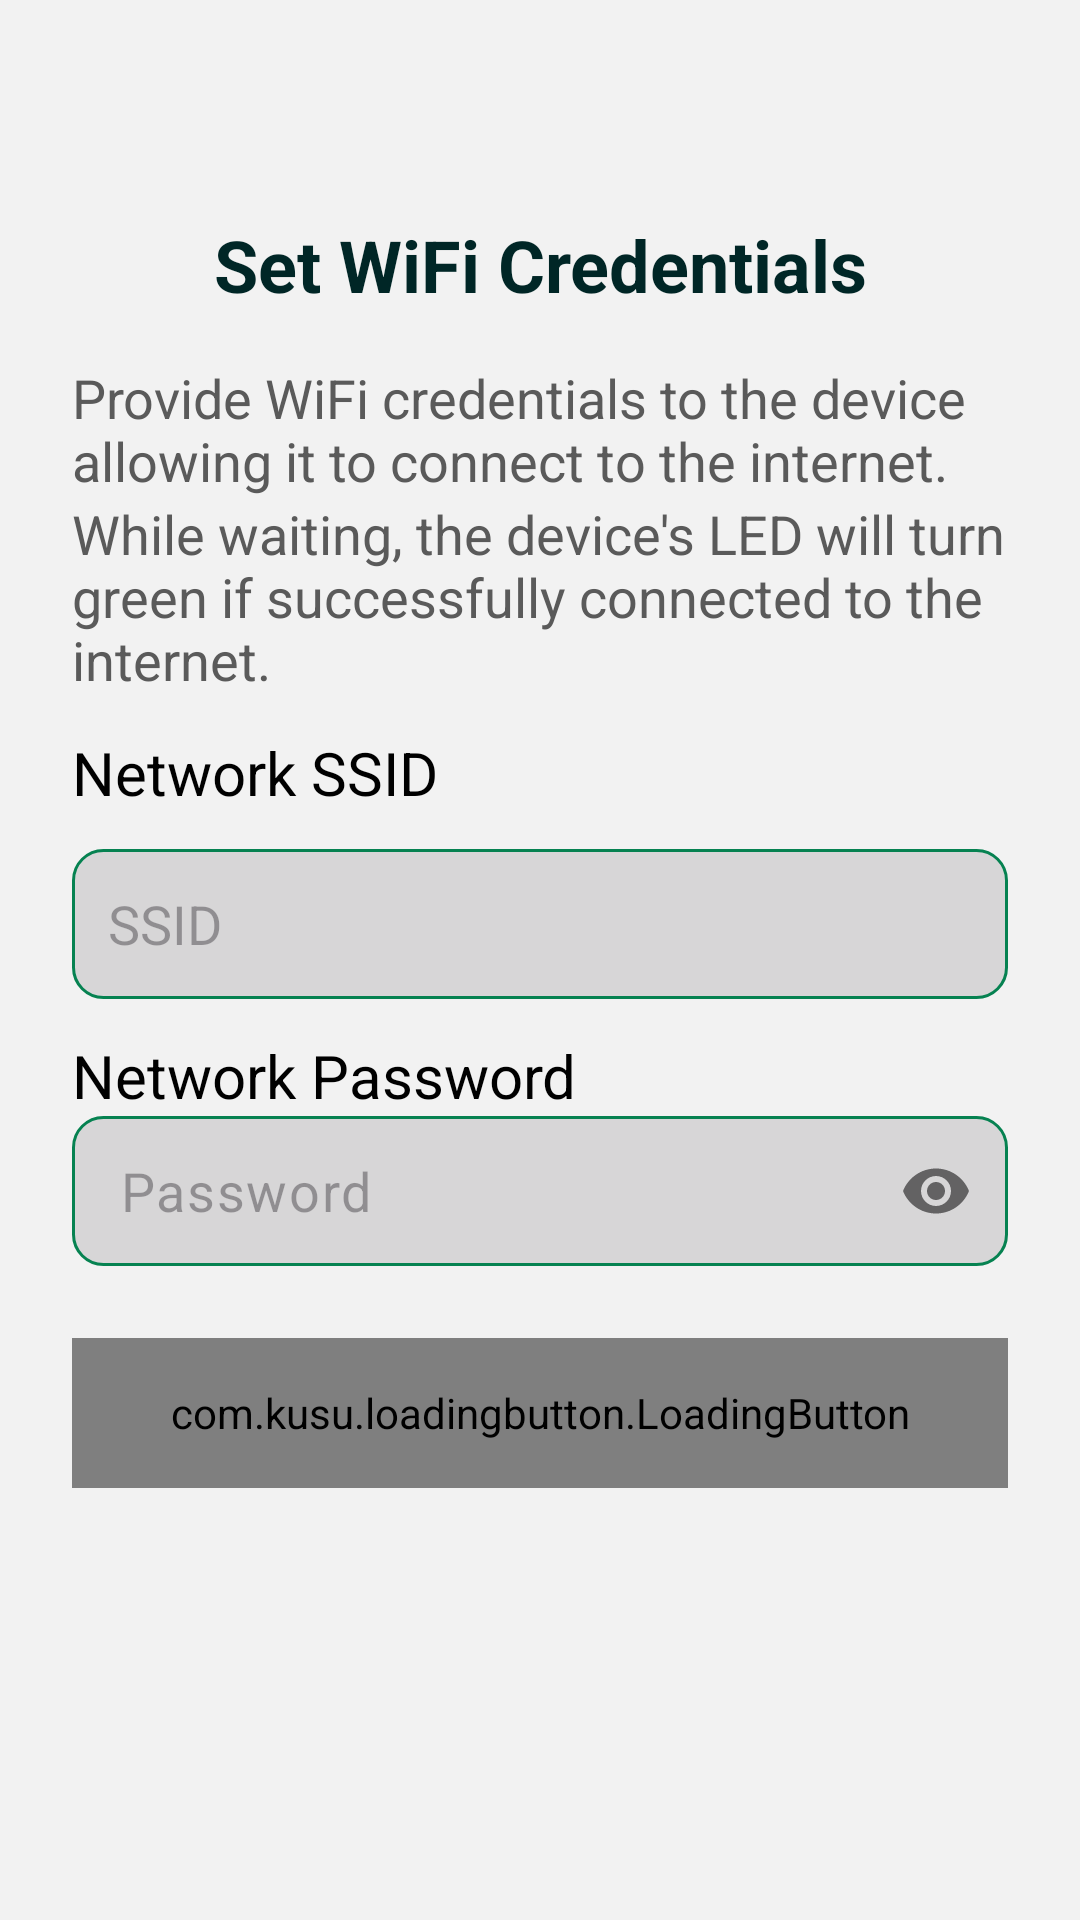

Write the Android layout XML for this screen, with the resource values it uses.
<!-- AndroidManifest.xml: application theme Theme.SafetyMonitoringApp -->
<!-- res/layout/fragment_wifi.xml -->
<?xml version="1.0" encoding="utf-8"?>
<androidx.constraintlayout.widget.ConstraintLayout xmlns:android="http://schemas.android.com/apk/res/android"
    xmlns:tools="http://schemas.android.com/tools"
    android:layout_width="match_parent"
    android:layout_height="match_parent"
    xmlns:app="http://schemas.android.com/apk/res-auto"
    android:background="@color/fragment_bg"
    tools:context=".home.camera.WifiFragment">

    <ScrollView
        android:layout_width="match_parent"
        android:layout_height="0dp"
        app:layout_constraintTop_toTopOf="parent"
        app:layout_constraintBottom_toBottomOf="parent"
        app:layout_constraintStart_toStartOf="parent"
        app:layout_constraintEnd_toEndOf="parent">

    <LinearLayout
        android:layout_width="match_parent"
        android:layout_height="0dp"
        android:orientation="vertical"
        android:layout_marginTop="32dp"
        android:padding="24dp">

        <TextView
            android:layout_width="match_parent"
            android:layout_height="wrap_content"
            android:text="Set WiFi Credentials"
            android:textColor="@color/warm_black"
            android:textSize="24sp"
            android:textStyle="bold"
            android:textAlignment="center"
            android:gravity="center"
            android:layout_margin="16dp"/>
        <TextView
            android:layout_width="match_parent"
            android:layout_height="wrap_content"
            android:text="Provide WiFi credentials to the device allowing it to connect to the internet."
            android:textColor="@color/dark_gray"
            android:textSize="18sp"/>
        <TextView
            android:layout_width="match_parent"
            android:layout_height="wrap_content"
            android:text="While waiting, the device's LED will turn green if successfully connected to the internet."
            android:textColor="@color/dark_gray"
            android:textSize="18sp"/>

        <TextView
            android:id="@+id/textView6"
            android:layout_width="match_parent"
            android:layout_height="wrap_content"
            android:layout_marginTop="12dp"
            android:text="Network SSID"
            android:textColor="@color/black"
            android:textSize="20sp"/>

        <EditText
            android:id="@+id/networkSSID"
            android:layout_width="match_parent"
            android:layout_height="50dp"
            android:layout_marginTop="12dp"
            android:background="@drawable/edittext_background"
            android:ems="10"
            android:hint="SSID"
            android:inputType="text"
            android:padding="12dp"
            android:textColor="#707070"
            android:textSize="18sp" />

        <TextView
            android:id="@+id/textView1"
            android:layout_width="match_parent"
            android:layout_height="wrap_content"
            android:layout_marginTop="12dp"
            android:text="Network Password"
            android:textColor="@color/black"
            android:textSize="20sp"/>

        <com.google.android.material.textfield.TextInputLayout
            android:layout_width="match_parent"
            android:layout_height="wrap_content"
            app:hintEnabled="false"
            app:passwordToggleEnabled="true">
        <EditText
            android:id="@+id/networkPassword"
            android:layout_width="match_parent"
            android:layout_height="50dp"
            android:layout_marginTop="12dp"
            android:background="@drawable/edittext_background"
            android:ems="10"
            android:hint="Password"
            android:inputType="textPassword"
            android:padding="12dp"
            android:textColor="#707070"
            android:textSize="18sp" />
        </com.google.android.material.textfield.TextInputLayout>

        <com.kusu.loadingbutton.LoadingButton
            android:id="@+id/buttonPost"
            android:layout_width="match_parent"
            android:layout_height="50dp"
            android:layout_marginTop="24dp"
            android:text="Submit"
            android:textColor="@color/white"
            style="@android:style/Widget.Button"
            android:textStyle="bold"
            android:textSize="25sp"
            android:background="@drawable/button_background"
            app:lb_buttonColor="@color/green"
            app:lb_isShadowEnable="true"
            app:lb_isCircular="true"
            app:lb_loaderColor="@color/white"
            app:lb_shadowColor="@color/warm_black"
            app:lb_shadowHeight="5dp" />


    </LinearLayout>
    </ScrollView>

</androidx.constraintlayout.widget.ConstraintLayout>
<!-- resources referenced by this layout -->
<resources>
  <color name="black">#FF000000</color>
  <color name="dark_gray">#5a5a5a</color>
  
      //PPE
  <color name="fragment_bg">#F2F2F2</color>
  <color name="green">#068251</color>
  <color name="warm_black">#002626</color>
  <color name="white">#FFFFFFFF</color>
  
      //on boarding colors
  <!-- drawable edittext_background (drawable) -->
  <?xml version="1.0" encoding="utf-8"?>
  <selector xmlns:android="http://schemas.android.com/apk/res/android">
      <item>
          <shape android:shape="rectangle">
              <solid android:color="#D7D6D7"/>
              <corners android:radius="10dp"/>
              <stroke android:color="@color/green" android:width="1dp"/>
          </shape>
      </item>
  </selector>
  <style name="Theme.SafetyMonitoringApp" parent="Base.Theme.SafetyMonitoringApp">
          <item name="android:statusBarColor">#6dd47e</item>
      </style>
  <style name="Base.Theme.SafetyMonitoringApp" parent="Theme.Material3.DayNight.NoActionBar">
          
          
      </style>
</resources>
